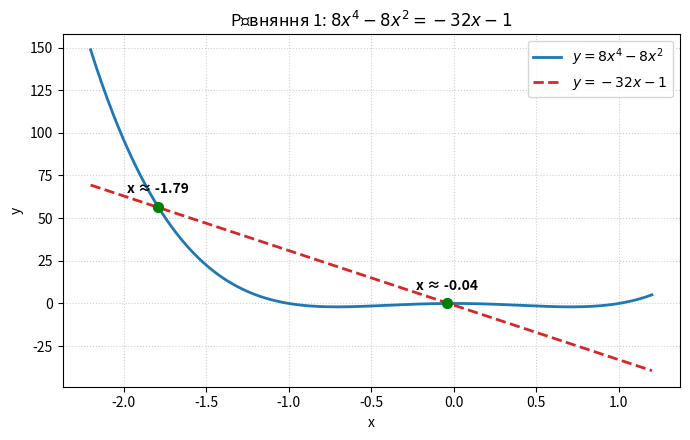
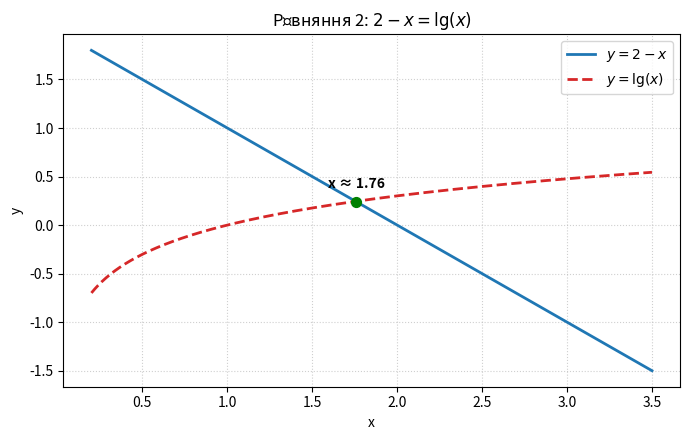

The matplotlib source for these figures, in order:
import numpy as np
import matplotlib.pyplot as plt

def f1(x: float) -> float:
    return 8*x**4 - 8*x**2 + 32*x + 1

def f2(x: float) -> float:
    if x <= 0:
        print("x must be greater than 0")
        return None
    return 2 - np.log10(x) - x

def tabulate_function(f: callable, a: float = -10, b: float = 10, h: float = 1) -> dict:
    """
    Алгоритм:
    Починаючи з точки a, обчислюємо значення функції f(x) через крок h до точки b.
    Результати зберігаються у словнику, де ключами є значення x, 
    а значеннями - відповідні значення функції f(x).
    """
    tabulated_function = {}
    x = a

    while x <= b:
        tabulated_function[x] = f(x)
        x += h

    return tabulated_function

def table_method(f: callable, a: float = -10, b: float = 10, h1: float = 1.0) -> list:
    """
    Табулюємо функцію з великим кроком h1.
    Знаходимо всі інтервали зміни знака (ширші діапазони). Для кожного
    знайденого інтервалу запускаємо табуляцію з меншим кроком h2 = h1 / 2 і
    повертаємо лише вужчі інтервали.
    """
    intervals = []
    smaller_intervals = []

    tabulated_function = tabulate_function(f, a, b, h1)
    items = list(tabulated_function.items())

    for i in range(len(items) - 1):
        x1, y1 = items[i]
        x2, y2 = items[i + 1]
        if y1 * y2 < 0:
            intervals.append((x1, x2))
    # Прибери в коментарі, якщо не хочеш бачити ширші діапазони
    print("Ширші діапазони:", intervals)

    h2 = h1 / 2
    for x, y in intervals:
        tabulated_function = tabulate_function(f, x, y, h2)
        items = list(tabulated_function.items())

        for i in range(len(items) - 1):
            x1, y1 = items[i]
            x2, y2 = items[i + 1]
            if y1 * y2 < 0:
                smaller_intervals.append((x1, x2))
    # Прибери в коментарі, якщо не хочеш бачити вужчі діапазони
    print("Вужчі діапазони:", smaller_intervals)

    return smaller_intervals

# coefs = коефіцієнти многочлена починаючи з старшого степеня до вільного члена
def analytical_method(coefs: list) -> dict:
    """
    Основна теорема алгебри: у нас є n коренів де n - найвищий степінь многочлена 
    Наслідок від неї: рівняння непарного степеня має хоча б один корінь
    Теорема Декарта: n додатних коренів = число змін знаків
    Теорема Гюа 
    Теорема про кільце коренів.
    """
    #основна теорема алгебри
    n = len(coefs) - 1

    a_n = coefs[0]
    a0 = coefs[-1]

    has_real_guaranteed = n % 2 != 0

    # Теорема Декарта: додатні корені 
    non_zero_pos = [c for c in coefs if c != 0]
    pos_roots_changes = 0
    for i in range(len(non_zero_pos) - 1):
        if non_zero_pos[i] * non_zero_pos[i + 1] < 0:
            pos_roots_changes += 1

    # Теорема Декарта: від'ємні корені 
    neg_coefs = [(-c if (n - i) % 2 != 0 else c) for i, c in enumerate(coefs)]
    non_zero_neg = [c for c in neg_coefs if c != 0]
    neg_roots_changes = 0
    for i in range(len(non_zero_neg) - 1):
        if non_zero_neg[i] * non_zero_neg[i + 1] < 0:
            neg_roots_changes += 1

    # Теорема Гюа 
    all_roots_real = True
    for k in range(1, n):
        if coefs[k] ** 2 <= coefs[k - 1] * coefs[k + 1]:
            all_roots_real = False
            break

    # Кільце коренів
    a = max(abs(x) for x in coefs[1:])
    b = max(abs(x) for x in coefs[:-1])

    lower_bound = abs(a0) / (abs(a0) + b)
    upper_bound = 1 + a / abs(a_n)
    ring = (round(lower_bound, 4), round(upper_bound, 4))

    return {
        "total_roots": n,
        "has_real_guaranteed": has_real_guaranteed,
        "pos_roots_max": pos_roots_changes,
        "neg_roots_max": neg_roots_changes,
        "all_roots_real_necessary": all_roots_real,
        "ring": ring,
    }

def f1_left(x):
    return 8 * x**4 - 8 * x**2

def f1_right(x):
    return -32 * x - 1

def f2_left(x):
    return 2 - x

def f2_right(x):
    return np.log10(x)

def graphic_method(
    g1: callable, g2: callable, a: float, b: float, h: float = 0.01
) -> list[float]:
    """
    Знаходить наближені абсциси точок перетину графіків g1(x) та g2(x).
    """
    x_vals = np.arange(a, b + h / 2, h)
    diff = g1(x_vals) - g2(x_vals)

    roots = []
    for i in range(len(diff) - 1):
        if diff[i] * diff[i + 1] <= 0:
            x_approx = round((x_vals[i] + x_vals[i + 1]) / 2, 2)
            roots.append(x_approx)
    return roots

def plot_graphical_separation(
    g1: callable,
    g2: callable,
    a: float,
    b: float,
    title: str = "",
    g1_label: str = "y1",
    g2_label: str = "y2",
):
    
    roots = graphic_method(g1, g2, a, b)

    x_vals = np.linspace(a, b, 500)
    plt.figure(figsize=(7, 4.5))
    plt.plot(x_vals, g1(x_vals), label=g1_label, color="tab:blue", lw=2)
    plt.plot(
        x_vals,
        g2(x_vals),
        label=g2_label,
        color="tab:red",
        linestyle="--",
        lw=2,
    )

    for r in roots:
        y_val = g1(r)
        plt.scatter([r], [y_val], color="green", s=50, zorder=5)
        plt.annotate(
            f"x ≈ {r}",
            (r, y_val),
            textcoords="offset points",
            xytext=(0, 10),
            ha="center",
            fontweight="bold",
        )

    plt.title(title)
    plt.xlabel("x")
    plt.ylabel("y")
    plt.grid(True, linestyle=":", alpha=0.6)
    plt.legend()
    plt.tight_layout()
    plt.show()

    return roots

roots_f1 = plot_graphical_separation(
    g1=lambda x: 8 * x**4 - 8 * x**2,
    g2=lambda x: -32 * x - 1,
    a=-2.2,
    b=1.2,
    title=r"Рівняння 1: $8x^4 - 8x^2 = -32x - 1$",
    g1_label=r"$y = 8x^4 - 8x^2$",
    g2_label=r"$y = -32x - 1$",
)
print("Знайдені корені для f1 графічно:", roots_f1)

roots_f2 = plot_graphical_separation(
    g1=lambda x: 2 - x,
    g2=lambda x: np.log10(x),
    a=0.2,
    b=3.5,
    title=r"Рівняння 2: $2 - x = \lg(x)$",
    g1_label=r"$y = 2 - x$",
    g2_label=r"$y = \lg(x)$",
)

print("Інтервали f2(x):", table_method(f2, a=0.5, b=4.0, h1=1.0))
print("Знайдені корені для f2 графічно:", roots_f2)

print("Інтервали f1(x):", table_method(f1))
print(analytical_method([8, 0, -8, 32, 1]))
print("Знайдені корені для f1 графічно:", roots_f1)
